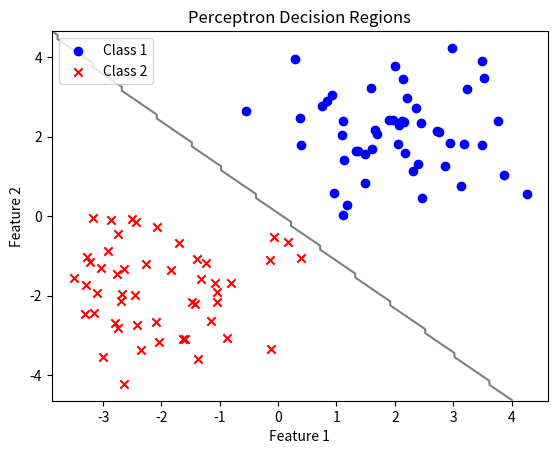

Source code (Python):
import numpy as np
import matplotlib.pyplot as plt

class Perceptron:
    def __init__(self, input_size, lr=0.1, epochs=100):
        self.weights = np.zeros(input_size + 1)
        self.lr = lr
        self.epochs = epochs
    
    def activation_fn(self, x):
        return 1 if x >= 0 else 0
    
    def predict(self, inputs):
        summation = np.dot(inputs, self.weights[1:]) + self.weights[0]
        return self.activation_fn(summation)
    
    def train(self, training_inputs, labels):
        for _ in range(self.epochs):
            for inputs, label in zip(training_inputs, labels):
                prediction = self.predict(inputs)
                self.weights[1:] += self.lr * (label - prediction) * inputs
                self.weights[0] += self.lr * (label - prediction)

# Generate random data points
np.random.seed(0)
class1 = np.random.randn(50, 2) + np.array([2, 2])
class2 = np.random.randn(50, 2) + np.array([-2, -2])

# Plot the data points
plt.scatter(class1[:,0], class1[:,1], color='b', marker='o', label='Class 1')
plt.scatter(class2[:,0], class2[:,1], color='r', marker='x', label='Class 2')

# Prepare training data and labels
training_inputs = np.vstack([class1, class2])
labels = np.hstack([np.zeros(len(class1)), np.ones(len(class2))])

# Create and train the perceptron
perceptron = Perceptron(input_size=2)
perceptron.train(training_inputs, labels)

# Plot the decision boundary
x_min, x_max = plt.xlim()
y_min, y_max = plt.ylim()
xx, yy = np.meshgrid(np.arange(x_min, x_max, 0.1),
                     np.arange(y_min, y_max, 0.1))
Z = np.array([perceptron.predict(np.array([x, y])) for x, y in np.c_[xx.ravel(), yy.ravel()]])
Z = Z.reshape(xx.shape)
plt.contour(xx, yy, Z, colors='k', levels=[-1, 0, 1], alpha=0.5,
            linestyles=['--', '-', '--'])

plt.title('Perceptron Decision Regions')
plt.xlabel('Feature 1')
plt.ylabel('Feature 2')
plt.legend()
plt.show()
